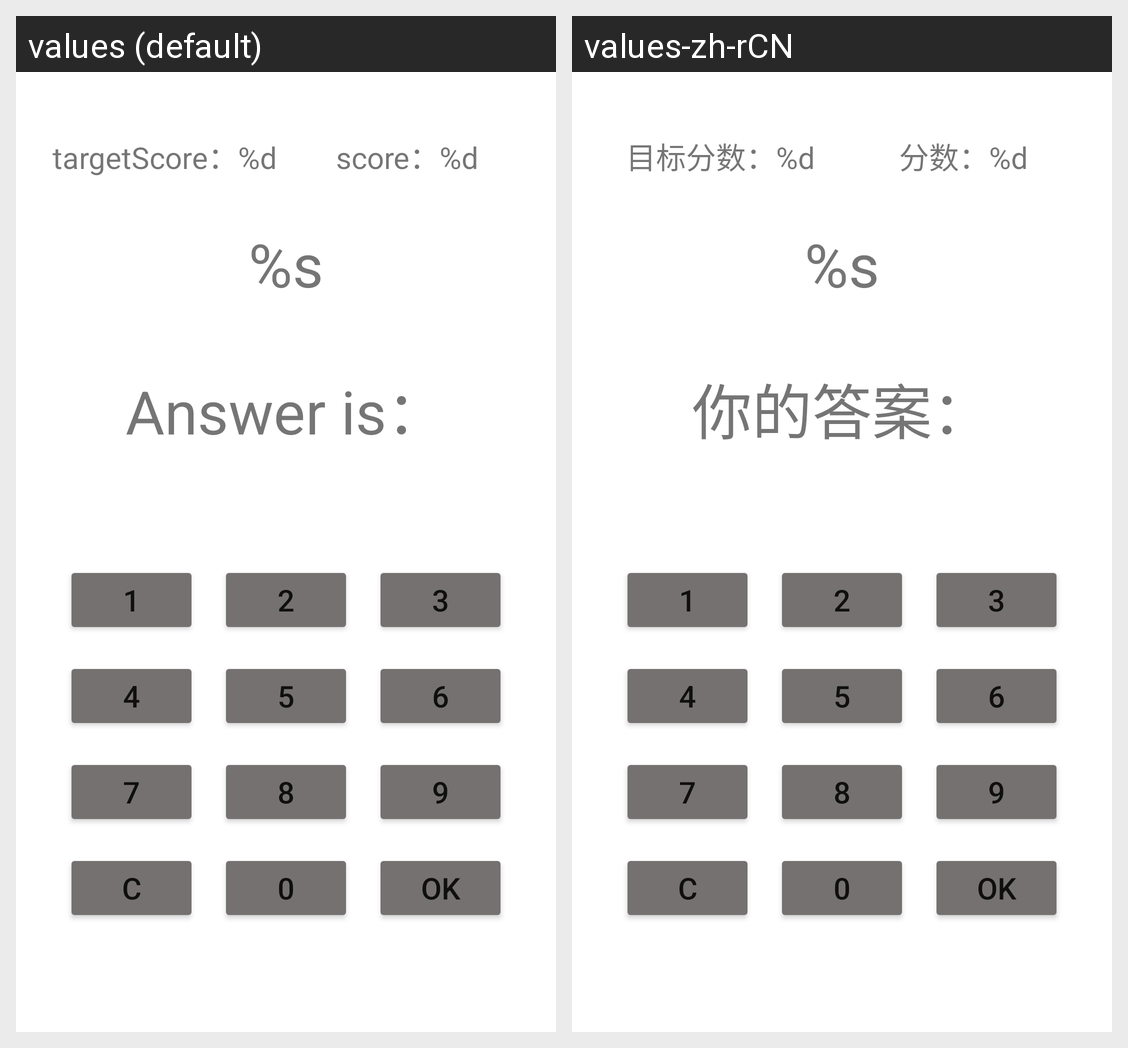

Strings drawn on this Android screen and how each of the app's shown locales translates them:
Android screen res/layout/fragment_math_challenge.xml rendered under 2 locales, left to right: values (default), values-zh-rCN. Device: Nexus 5 (rendered at 1080×1920; each locale shown at half size, 540×960, under a caption strip naming it); theme Theme.DailyChallenge.
Strings drawn on this screen, with the default value and each locale's value (text and hints the layout hard-codes, and strings that could not be matched under every locale, appear in the picture but are not listed):

targetScore
  values: targetScore：%d
  values-zh-rCN: 目标分数：%d

score
  values: score：%d
  values-zh-rCN: 分数：%d

queText
  values: %s
  values-zh-rCN: %s  [not translated; the default value is used]

ansText
  values: Answer is：
  values-zh-rCN: 你的答案：

num1
  values: 1
  values-zh-rCN: 1  [not translated; the default value is used]

num2
  values: 2
  values-zh-rCN: 2  [not translated; the default value is used]

num3
  values: 3
  values-zh-rCN: 3  [not translated; the default value is used]

num4
  values: 4
  values-zh-rCN: 4  [not translated; the default value is used]

num5
  values: 5
  values-zh-rCN: 5  [not translated; the default value is used]

num6
  values: 6
  values-zh-rCN: 6  [not translated; the default value is used]

num7
  values: 7
  values-zh-rCN: 7  [not translated; the default value is used]

num8
  values: 8
  values-zh-rCN: 8  [not translated; the default value is used]

num9
  values: 9
  values-zh-rCN: 9  [not translated; the default value is used]

clear
  values: C
  values-zh-rCN: C  [not translated; the default value is used]

num0
  values: 0
  values-zh-rCN: 0  [not translated; the default value is used]

ok
  values: OK
  values-zh-rCN: OK  [not translated; the default value is used]
